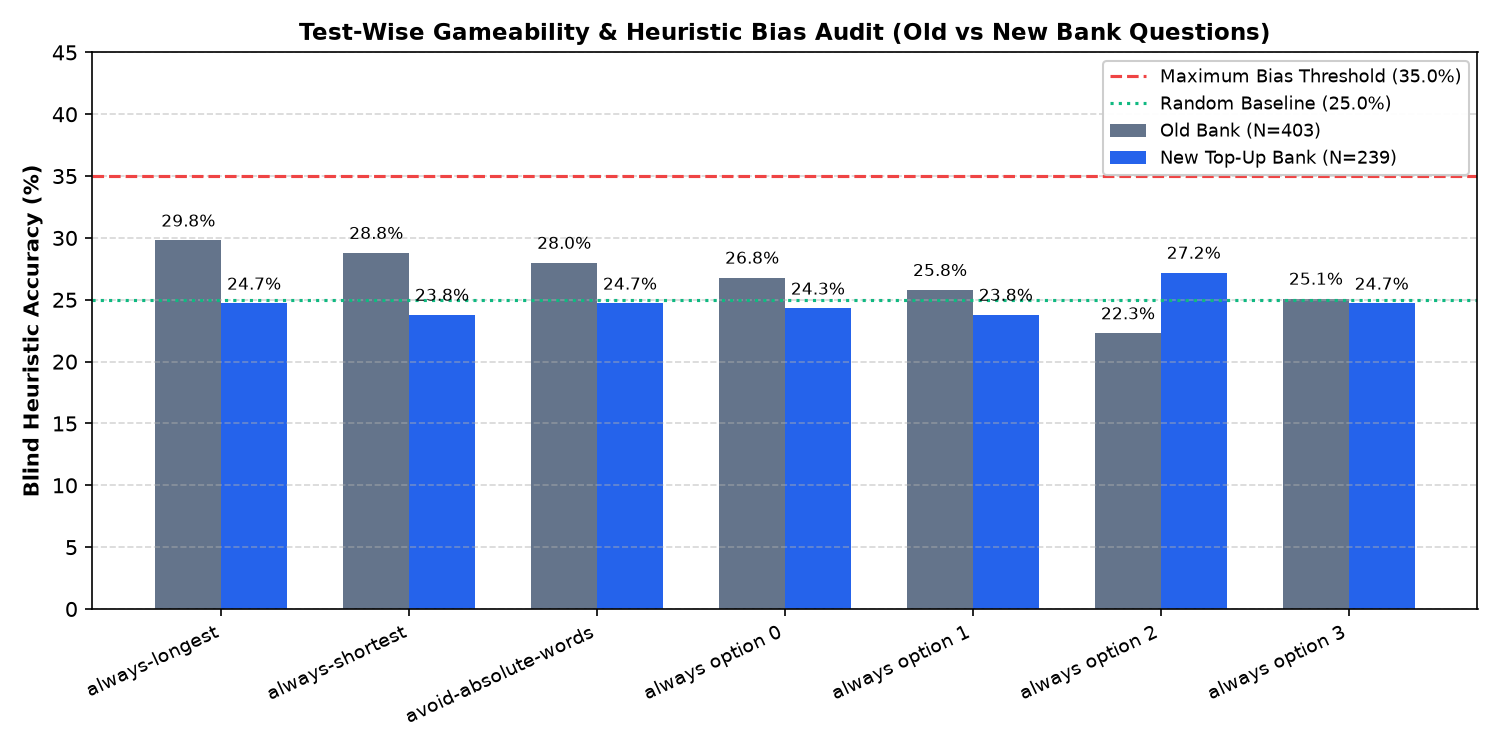

Values plotted in this chart, from the file beside it:
strategy, old_count, old_total, old_pct, new_count, new_total, new_pct, target_pct, baseline_pct, status
always-longest, 120, 403, 29.8, 59, 239, 24.7, 35.0, 25.0, PASS
always-shortest, 116, 403, 28.8, 57, 239, 23.8, 35.0, 25.0, PASS
avoid-absolute-words, 113, 403, 28.0, 59, 239, 24.7, 35.0, 25.0, PASS
always option 0, 108, 403, 26.8, 58, 239, 24.3, 35.0, 25.0, PASS
always option 1, 104, 403, 25.8, 57, 239, 23.8, 35.0, 25.0, PASS
always option 2, 90, 403, 22.3, 65, 239, 27.2, 35.0, 25.0, PASS
always option 3, 101, 403, 25.1, 59, 239, 24.7, 35.0, 25.0, PASS
